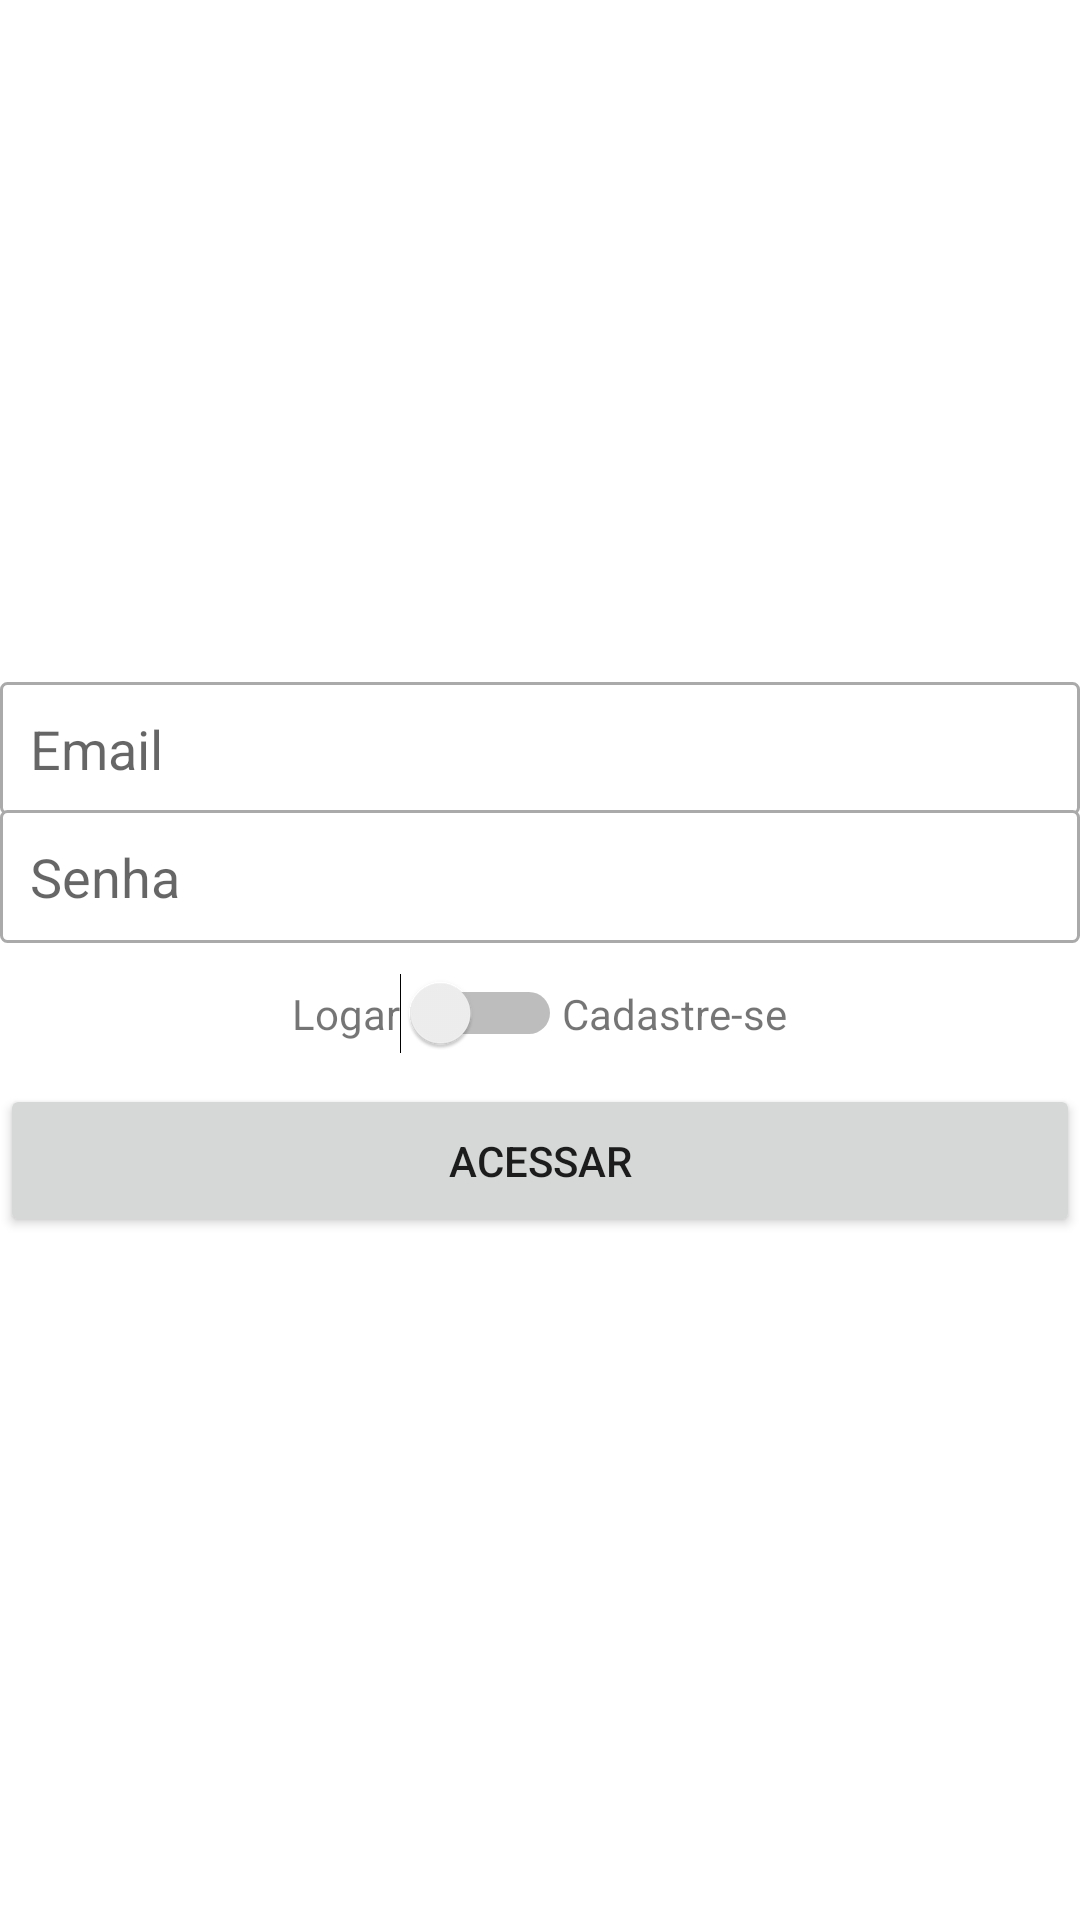

This screen was rendered from an Android layout file. Write that file and the resources it references.
<!-- AndroidManifest.xml: activity theme Theme.AppCompat.Light.DarkActionBar -->
<!-- res/layout/activity_cadastro.xml -->
<?xml version="1.0" encoding="utf-8"?>
<LinearLayout xmlns:android="http://schemas.android.com/apk/res/android"
    xmlns:app="http://schemas.android.com/apk/res-auto"
    xmlns:tools="http://schemas.android.com/tools"
    android:id="@+id/main"
    android:layout_width="match_parent"
    android:layout_height="match_parent"
    android:layout_marginLeft="16dp"
    android:layout_marginTop="32dp"
    android:layout_marginRight="16dp"
    android:layout_marginBottom="16dp"
    android:background="#FFFFFF"
    android:backgroundTint="#FFFFFF"
    android:gravity="center"
    android:orientation="vertical"
    tools:context=".activity.CadastroActivity">

    <ImageView
        android:id="@+id/imageView"
        android:layout_width="match_parent"
        android:layout_height="wrap_content"
        app:srcCompat="@drawable/ic_launcher_foreground" />

    <EditText
        android:id="@+id/editCadastroEmail"
        android:layout_width="match_parent"
        android:layout_height="wrap_content"
        android:background="@drawable/bg_edit_text"
        android:ems="10"
        android:hint="Email"
        android:inputType="textEmailAddress"
        android:padding="10dp" />

    <EditText
        android:id="@+id/editCadastroSenha"
        android:layout_width="match_parent"
        android:layout_height="wrap_content"
        android:layout_marginTop="-2dp"
        android:background="@drawable/bg_edit_text"
        android:ems="10"
        android:hint="Senha"
        android:inputType="textPassword"
        android:padding="10dp" />

    <LinearLayout
        android:layout_width="wrap_content"
        android:layout_height="wrap_content"
        android:layout_marginTop="10dp"
        android:orientation="horizontal">

        <TextView
            android:id="@+id/textView"
            android:layout_width="wrap_content"
            android:layout_height="wrap_content"
            android:text="Logar" />

        <Switch
            android:id="@+id/switchAcesso"
            android:layout_width="wrap_content"
            android:layout_height="wrap_content"
            android:layout_weight="0" />

        <TextView
            android:id="@+id/textView2"
            android:layout_width="wrap_content"
            android:layout_height="wrap_content"
            android:text="Cadastre-se" />

    </LinearLayout>

    <Button
        android:id="@+id/buttonAcesso"
        android:layout_width="match_parent"
        android:layout_height="wrap_content"
        android:layout_marginTop="10dp"
        android:padding="16dp"
        android:text="Acessar" />
</LinearLayout>
<!-- resources referenced by this layout -->
<resources>
  <!-- drawable bg_edit_text (drawable) -->
  <?xml version="1.0" encoding="utf-8"?>
  <shape xmlns:android="http://schemas.android.com/apk/res/android"
      android:shape="rectangle">
      <solid android:color="@color/white"></solid>
      <stroke android:width="1dp"
          android:color="@android:color/darker_gray"></stroke>
      <corners android:radius="2dp"></corners>
  
  </shape>
  <!-- not gathered from this repository: default colours our renderer supplied (Android Studio template values) -->
  <color name="white">#FFFFFFFF</color>
</resources>
